Image classification data set "yolo_classification_data" (MarinaNasser/Nebras_RandD on GitHub). Class labels (8): ascending colon, cecum, descending colon, hepatic flexure, rectum, sigmoid colon, splenic flexure, transverse colon.

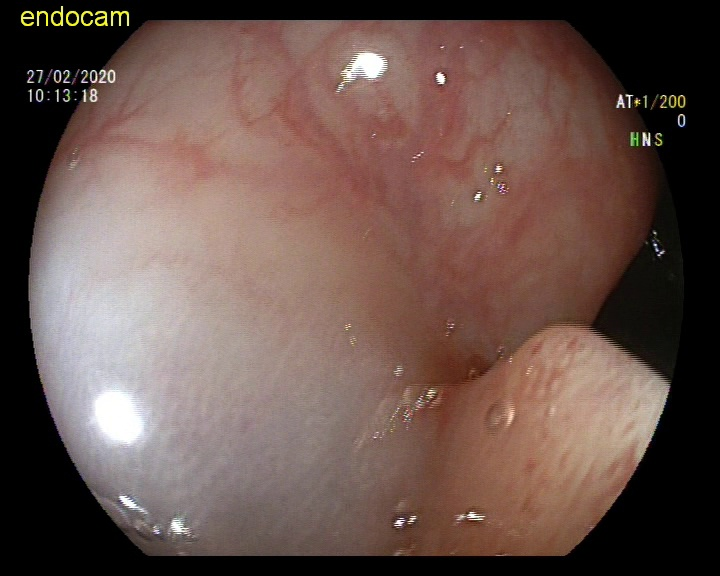
Label: sigmoid colon

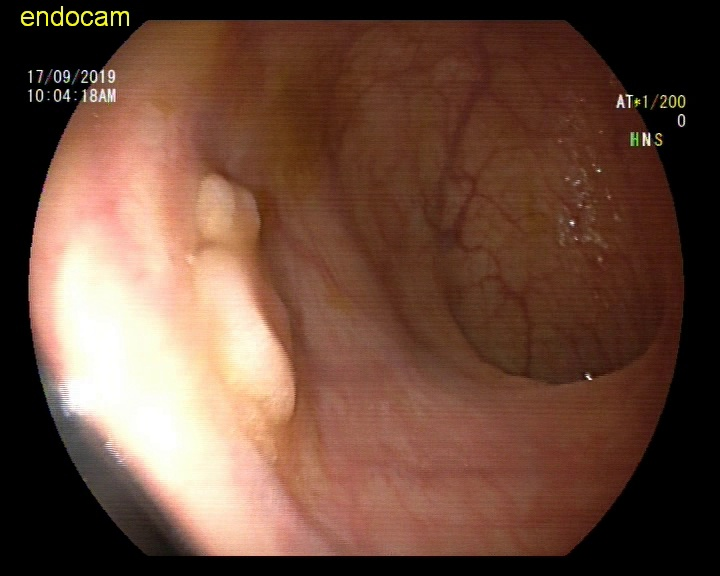
Label: rectum

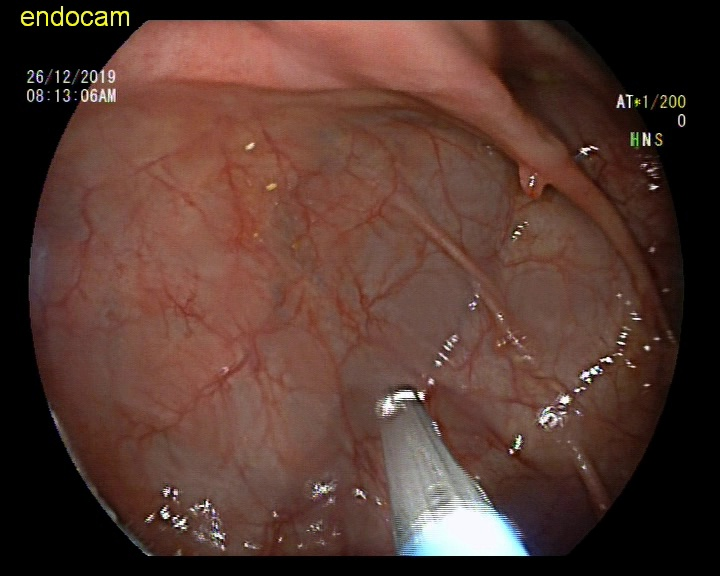
Label: ascending colon

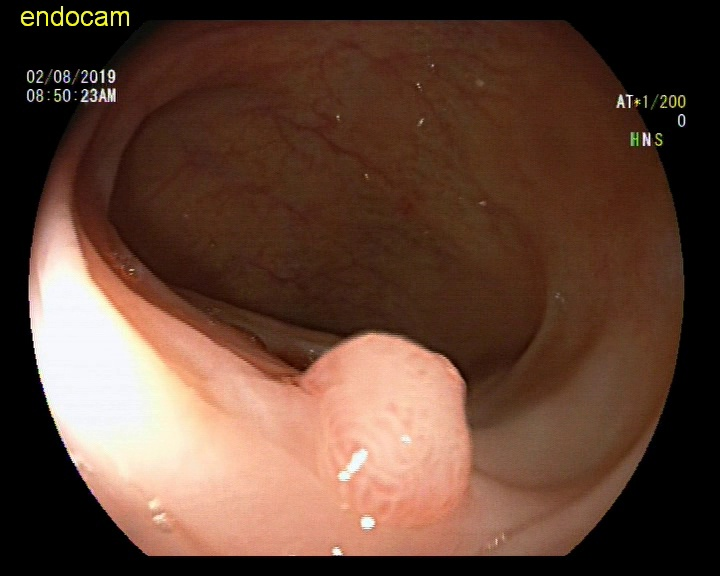
Label: splenic flexure

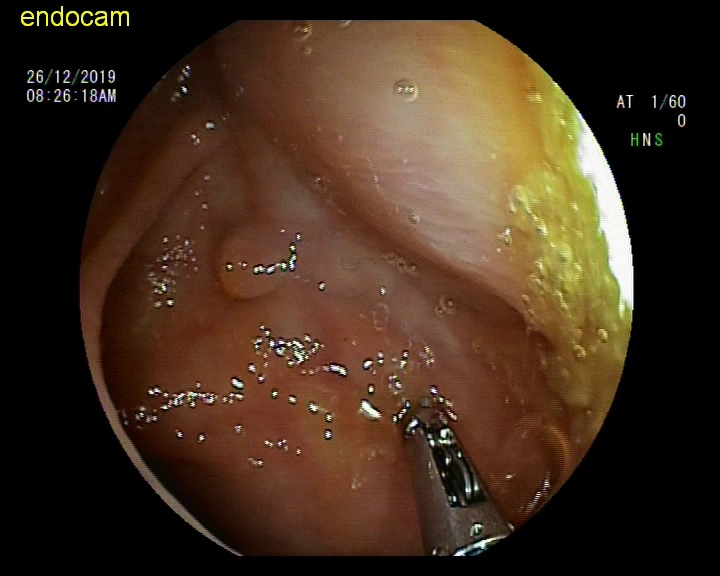
Label: hepatic flexure

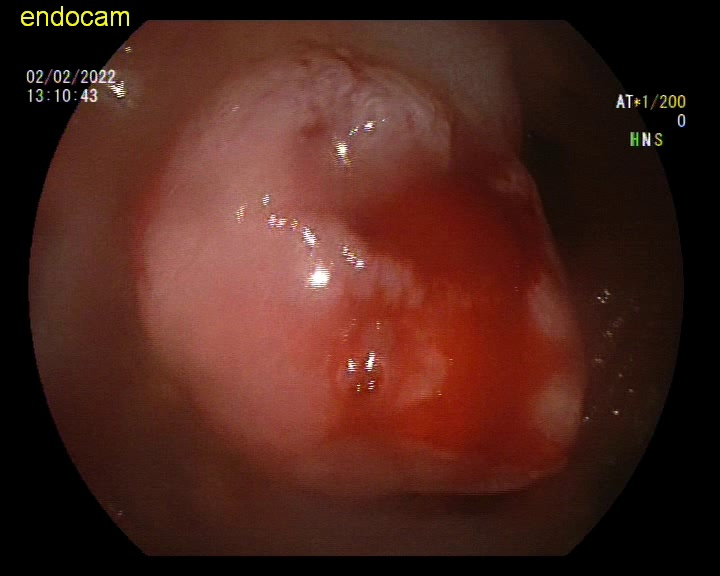
Label: descending colon
